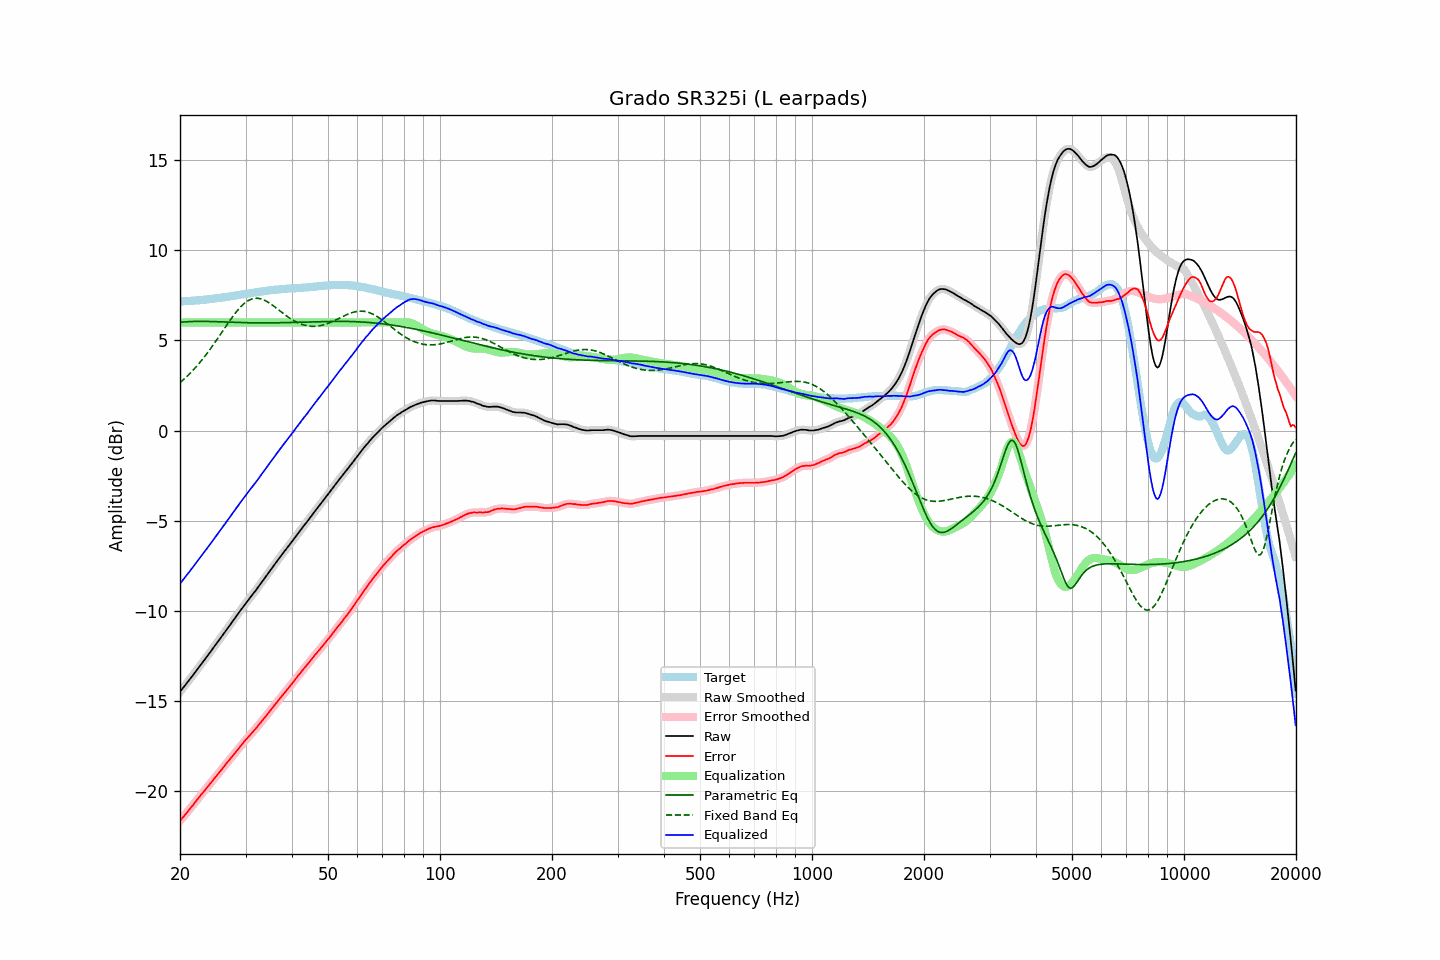

The file beside this chart, header and first rows:
frequency, raw, error, smoothed, error_smoothed, equalization, parametric_eq, fixed_band_eq, equalized_raw, equalized_smoothed, target
20.00, -14.50, -21.66, -14.50, -21.66, 6.00, 6.01, 2.66, -8.50, -8.50, 7.16
20.20, -14.39, -21.55, -14.39, -21.56, 6.00, 6.02, 2.73, -8.39, -8.39, 7.16
20.40, -14.28, -21.45, -14.28, -21.45, 6.00, 6.02, 2.81, -8.28, -8.28, 7.17
20.61, -14.16, -21.35, -14.16, -21.35, 6.00, 6.03, 2.89, -8.16, -8.16, 7.18
20.81, -14.05, -21.23, -14.05, -21.24, 6.00, 6.04, 2.98, -8.05, -8.05, 7.18
21.02, -13.94, -21.13, -13.93, -21.13, 6.00, 6.04, 3.06, -7.94, -7.93, 7.19
21.23, -13.82, -21.01, -13.82, -21.02, 6.00, 6.05, 3.15, -7.82, -7.82, 7.19
21.44, -13.70, -20.90, -13.70, -20.91, 6.00, 6.05, 3.24, -7.70, -7.70, 7.20
21.66, -13.59, -20.80, -13.59, -20.79, 6.00, 6.05, 3.34, -7.59, -7.59, 7.21
21.87, -13.47, -20.68, -13.47, -20.69, 6.00, 6.05, 3.43, -7.47, -7.47, 7.21
22.09, -13.35, -20.57, -13.35, -20.57, 6.00, 6.06, 3.53, -7.35, -7.35, 7.22
22.31, -13.23, -20.46, -13.23, -20.46, 6.00, 6.06, 3.63, -7.23, -7.23, 7.23
22.54, -13.11, -20.34, -13.11, -20.35, 6.00, 6.06, 3.74, -7.11, -7.11, 7.23
22.76, -12.99, -20.23, -12.99, -20.24, 6.00, 6.06, 3.84, -6.99, -6.99, 7.24
22.99, -12.88, -20.13, -12.88, -20.13, 6.00, 6.06, 3.95, -6.88, -6.88, 7.25
23.22, -12.76, -20.02, -12.76, -20.02, 6.00, 6.06, 4.07, -6.76, -6.76, 7.26
23.45, -12.64, -19.91, -12.64, -19.91, 6.00, 6.06, 4.18, -6.64, -6.64, 7.27
23.69, -12.52, -19.80, -12.52, -19.80, 6.00, 6.06, 4.30, -6.52, -6.52, 7.28
23.92, -12.40, -19.69, -12.40, -19.69, 6.00, 6.05, 4.42, -6.40, -6.40, 7.29
24.16, -12.28, -19.58, -12.28, -19.58, 6.00, 6.05, 4.54, -6.28, -6.28, 7.30
24.40, -12.16, -19.47, -12.16, -19.47, 6.00, 6.05, 4.67, -6.16, -6.16, 7.31
24.65, -12.03, -19.36, -12.03, -19.36, 6.00, 6.05, 4.79, -6.03, -6.03, 7.33
24.89, -11.91, -19.25, -11.91, -19.25, 6.00, 6.04, 4.92, -5.91, -5.91, 7.34
25.14, -11.79, -19.14, -11.79, -19.14, 6.00, 6.04, 5.05, -5.79, -5.79, 7.35
25.39, -11.67, -19.02, -11.67, -19.03, 6.00, 6.04, 5.18, -5.67, -5.67, 7.36
25.65, -11.55, -18.92, -11.55, -18.92, 6.00, 6.04, 5.32, -5.55, -5.55, 7.37
25.91, -11.42, -18.81, -11.42, -18.81, 6.00, 6.03, 5.45, -5.42, -5.42, 7.39
26.16, -11.30, -18.69, -11.30, -18.69, 6.00, 6.03, 5.58, -5.30, -5.30, 7.40
26.43, -11.18, -18.59, -11.18, -18.58, 6.00, 6.03, 5.71, -5.18, -5.18, 7.40
26.69, -11.05, -18.46, -11.05, -18.47, 6.00, 6.02, 5.85, -5.05, -5.05, 7.41
26.96, -10.93, -18.36, -10.93, -18.36, 6.00, 6.02, 5.98, -4.93, -4.93, 7.43
27.23, -10.81, -18.25, -10.81, -18.25, 6.00, 6.02, 6.10, -4.81, -4.81, 7.44
27.50, -10.68, -18.14, -10.68, -18.14, 6.00, 6.01, 6.23, -4.68, -4.68, 7.46
27.77, -10.56, -18.03, -10.56, -18.03, 6.00, 6.01, 6.35, -4.56, -4.56, 7.47
28.05, -10.44, -17.93, -10.44, -17.92, 6.00, 6.01, 6.47, -4.44, -4.44, 7.49
28.33, -10.31, -17.81, -10.31, -17.81, 6.00, 6.00, 6.59, -4.31, -4.31, 7.50
28.62, -10.19, -17.71, -10.19, -17.70, 6.00, 6.00, 6.69, -4.19, -4.19, 7.52
28.90, -10.06, -17.59, -10.06, -17.59, 6.00, 6.00, 6.80, -4.06, -4.06, 7.53
29.19, -9.94, -17.49, -9.94, -17.48, 6.00, 5.99, 6.89, -3.94, -3.94, 7.55
29.48, -9.82, -17.38, -9.81, -17.37, 6.00, 5.99, 6.98, -3.82, -3.81, 7.56
29.78, -9.69, -17.27, -9.69, -17.27, 6.00, 5.99, 7.06, -3.69, -3.69, 7.57
30.08, -9.57, -17.16, -9.58, -17.16, 6.00, 5.99, 7.13, -3.57, -3.58, 7.58
30.38, -9.46, -17.06, -9.46, -17.06, 6.00, 5.98, 7.19, -3.46, -3.46, 7.60
30.68, -9.35, -16.96, -9.35, -16.96, 6.00, 5.98, 7.24, -3.35, -3.35, 7.61
30.99, -9.23, -16.86, -9.23, -16.86, 6.00, 5.98, 7.28, -3.23, -3.23, 7.63
31.30, -9.12, -16.76, -9.12, -16.76, 6.00, 5.98, 7.31, -3.12, -3.12, 7.64
31.61, -9.00, -16.66, -9.00, -16.66, 6.00, 5.98, 7.33, -3.00, -3.00, 7.66
31.93, -8.89, -16.56, -8.89, -16.56, 6.00, 5.98, 7.34, -2.89, -2.89, 7.67
32.24, -8.77, -16.45, -8.77, -16.45, 6.00, 5.98, 7.34, -2.77, -2.77, 7.69
32.57, -8.64, -16.34, -8.65, -16.34, 6.00, 5.98, 7.33, -2.64, -2.65, 7.69
32.89, -8.52, -16.23, -8.52, -16.23, 6.00, 5.97, 7.32, -2.52, -2.52, 7.71
33.22, -8.40, -16.12, -8.40, -16.12, 6.00, 5.97, 7.29, -2.40, -2.40, 7.72
33.55, -8.27, -16.01, -8.27, -16.01, 6.00, 5.97, 7.25, -2.27, -2.27, 7.74
33.89, -8.15, -15.90, -8.15, -15.90, 6.00, 5.97, 7.21, -2.15, -2.15, 7.75
34.23, -8.03, -15.80, -8.03, -15.79, 6.00, 5.97, 7.17, -2.03, -2.03, 7.77
34.57, -7.90, -15.67, -7.90, -15.68, 6.00, 5.97, 7.11, -1.90, -1.90, 7.77
34.92, -7.78, -15.56, -7.78, -15.57, 6.00, 5.98, 7.06, -1.78, -1.78, 7.78
35.27, -7.66, -15.46, -7.66, -15.46, 6.00, 5.98, 6.99, -1.66, -1.66, 7.80
35.62, -7.54, -15.35, -7.54, -15.35, 6.00, 5.98, 6.93, -1.54, -1.54, 7.81
35.97, -7.42, -15.24, -7.42, -15.24, 6.00, 5.98, 6.86, -1.42, -1.42, 7.82
... 635 more rows
